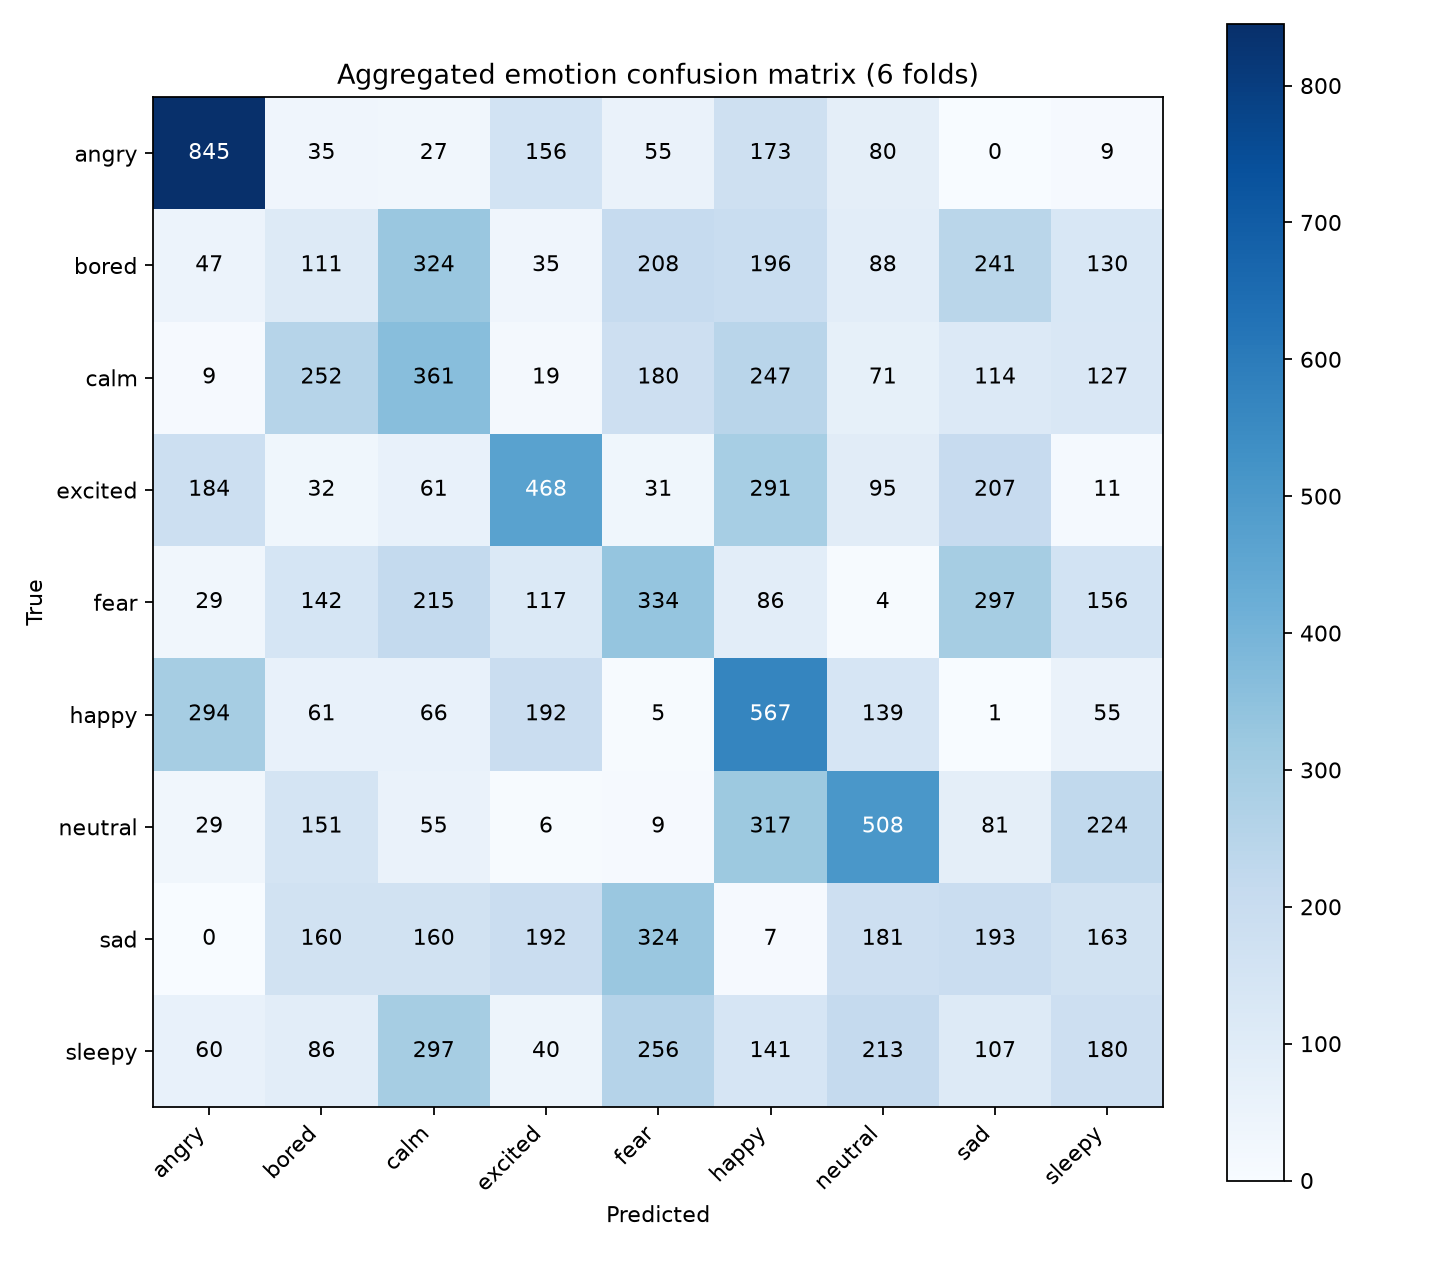

The table this chart was drawn from, first rows:
true\pred, angry, bored, calm, excited, fear, happy, neutral, sad, sleepy
angry, 845, 35, 27, 156, 55, 173, 80, 0, 9
bored, 47, 111, 324, 35, 208, 196, 88, 241, 130
calm, 9, 252, 361, 19, 180, 247, 71, 114, 127
excited, 184, 32, 61, 468, 31, 291, 95, 207, 11
fear, 29, 142, 215, 117, 334, 86, 4, 297, 156
happy, 294, 61, 66, 192, 5, 567, 139, 1, 55
neutral, 29, 151, 55, 6, 9, 317, 508, 81, 224
sad, 0, 160, 160, 192, 324, 7, 181, 193, 163
sleepy, 60, 86, 297, 40, 256, 141, 213, 107, 180
